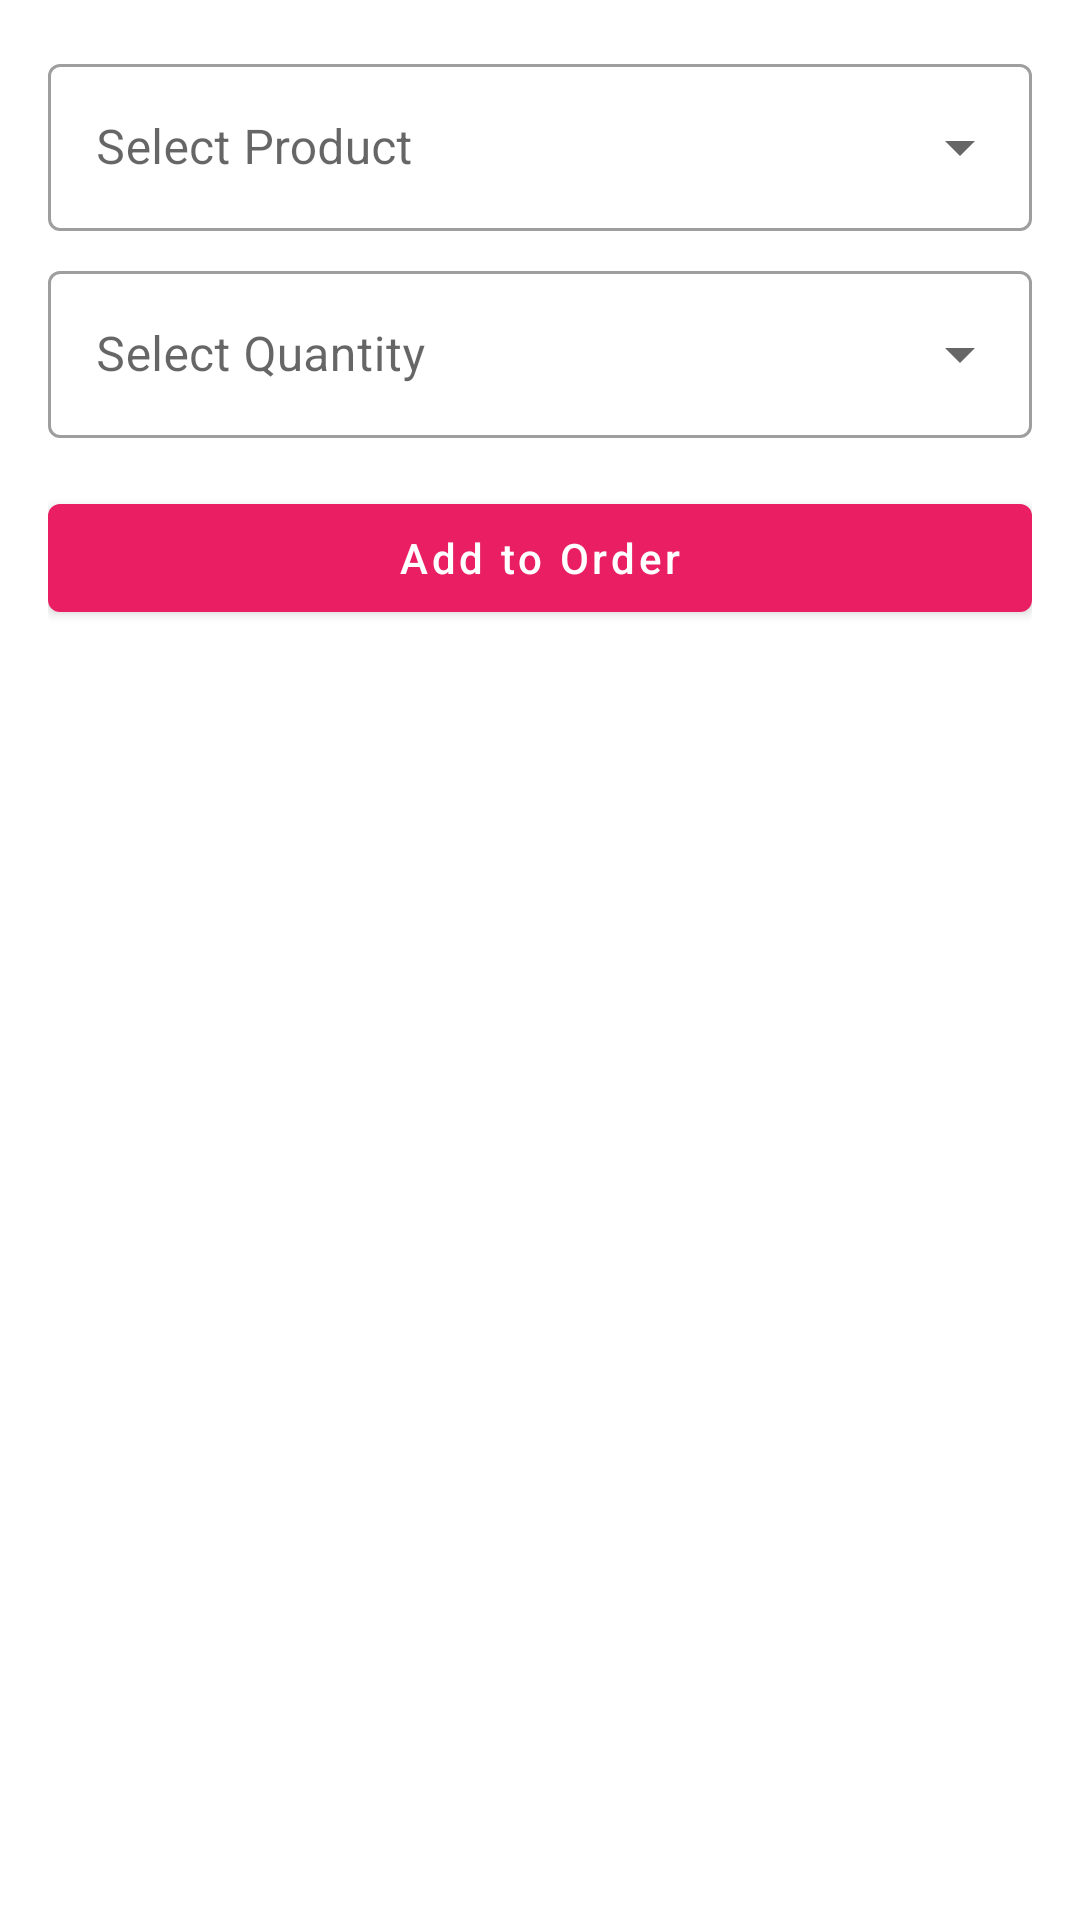

Here is an Android app screen rendered from its layout file. Give the layout XML and the strings, colors and styles it references.
<!-- AndroidManifest.xml: application theme Theme.PurchaseOrder -->
<!-- res/layout/activity_create_order.xml -->
<?xml version="1.0" encoding="utf-8"?>
<androidx.constraintlayout.widget.ConstraintLayout xmlns:android="http://schemas.android.com/apk/res/android"
    xmlns:app="http://schemas.android.com/apk/res-auto"
    xmlns:tools="http://schemas.android.com/tools"
    android:layout_width="match_parent"
    android:layout_height="match_parent"
    android:padding="16dp"
    tools:context=".presentation.activities.CreateOrderActivity">

    <com.google.android.material.textfield.TextInputLayout
        android:id="@+id/layoutSelectProduct"
        style="@style/Widget.MaterialComponents.TextInputLayout.OutlinedBox.ExposedDropdownMenu"
        android:layout_width="match_parent"
        android:layout_height="wrap_content"
        android:hint="@string/select_product"
        app:layout_constraintEnd_toEndOf="parent"
        app:layout_constraintStart_toStartOf="parent"
        app:layout_constraintTop_toTopOf="parent">

        <androidx.appcompat.widget.AppCompatAutoCompleteTextView
            android:id="@+id/tvSelectProduct"
            android:layout_width="match_parent"
            android:layout_height="wrap_content"
            android:focusable="false"
            android:inputType="none" />
    </com.google.android.material.textfield.TextInputLayout>

    <com.google.android.material.textfield.TextInputLayout
        android:id="@+id/layoutSelectQuantity"
        style="@style/Widget.MaterialComponents.TextInputLayout.OutlinedBox.ExposedDropdownMenu"
        android:layout_width="match_parent"
        android:layout_height="wrap_content"
        android:layout_marginTop="8dp"
        android:hint="@string/select_quantity"
        app:layout_constraintEnd_toEndOf="parent"
        app:layout_constraintStart_toStartOf="parent"
        app:layout_constraintTop_toBottomOf="@+id/layoutSelectProduct">

        <androidx.appcompat.widget.AppCompatAutoCompleteTextView
            android:id="@+id/tvSelectQuantity"
            android:layout_width="match_parent"
            android:layout_height="wrap_content"
            android:focusable="false"
            android:inputType="none" />
    </com.google.android.material.textfield.TextInputLayout>

    <com.google.android.material.button.MaterialButton
        android:id="@+id/btnAddToOrder"
        android:layout_width="match_parent"
        android:layout_height="wrap_content"
        android:layout_marginTop="@dimen/dp_16"
        android:text="@string/add_to_order"
        android:textAllCaps="false"
        app:layout_constraintEnd_toEndOf="parent"
        app:layout_constraintStart_toStartOf="parent"
        app:layout_constraintTop_toBottomOf="@+id/layoutSelectQuantity" />

    <androidx.recyclerview.widget.RecyclerView
        android:id="@+id/rvOrderList"
        android:layout_width="0dp"
        android:layout_height="0dp"
        android:clipToPadding="false"
        android:paddingVertical="@dimen/dp_8"
        app:layout_constraintBottom_toTopOf="@+id/tvTotalOrderAmount"
        app:layout_constraintEnd_toEndOf="parent"
        app:layout_constraintStart_toStartOf="parent"
        app:layout_constraintTop_toBottomOf="@+id/btnAddToOrder" />

    <com.google.android.material.textview.MaterialTextView
        android:id="@+id/tvTotalOrderAmount"
        style="@style/Widget.MaterialComponents.TextView"
        android:layout_width="match_parent"
        android:layout_height="wrap_content"
        android:gravity="center"
        android:padding="8dp"
        android:textColor="#333333"
        android:textSize="18sp"
        android:visibility="gone"
        app:layout_constraintBottom_toBottomOf="parent"
        app:layout_constraintEnd_toEndOf="parent"
        app:layout_constraintStart_toStartOf="parent"
        tools:text="Total Amount : \u20B9 1000"
        tools:visibility="visible" />

    <com.google.android.material.textview.MaterialTextView
        android:id="@+id/tvError"
        android:layout_width="0dp"
        android:layout_height="0dp"
        android:gravity="center"
        android:visibility="gone"
        android:padding="@dimen/dp_16"
        android:clickable="true"
        android:focusable="true"
        app:layout_constraintBottom_toBottomOf="parent"
        app:layout_constraintEnd_toEndOf="parent"
        app:layout_constraintStart_toStartOf="parent"
        app:layout_constraintTop_toTopOf="parent"
        tools:text="@string/add_products_to_create_order"
        tools:visibility="visible" />
</androidx.constraintlayout.widget.ConstraintLayout>
<!-- resources referenced by this layout -->
<resources>
  <dimen name="dp_16">16dp</dimen>
  <dimen name="dp_8">8dp</dimen>
  <string name="add_products_to_create_order">Add Products to create order</string>
  <string name="add_to_order">Add to Order</string>
  <string name="select_product">Select Product</string>
  <string name="select_quantity">Select Quantity</string>
  <style name="Theme.PurchaseOrder" parent="Theme.MaterialComponents.DayNight.DarkActionBar">
          
          <item name="colorPrimary">@color/colorPrimary</item>
          <item name="colorPrimaryVariant">@color/colorPrimaryVariant</item>
          <item name="colorOnPrimary">@color/colorOnPrimary</item>
          
          <item name="colorSecondary">@color/colorSecondary</item>
          <item name="colorSecondaryVariant">@color/colorSecondaryVariant</item>
          <item name="colorOnSecondary">@color/colorOnSecondary</item>
          
          <item name="android:statusBarColor" tools:targetApi="l">?attr/colorPrimaryVariant</item>
          
      </style>
  <color name="colorPrimary">#E91E63</color>
  <color name="colorPrimaryVariant">#C2185B</color>
  <color name="colorOnPrimary">#FFFFFFFF</color>
  <color name="colorSecondary">#AB47BC</color>
  <color name="colorSecondaryVariant">#CE93D8</color>
  <color name="colorOnSecondary">#FFFFFFFF</color>
</resources>
